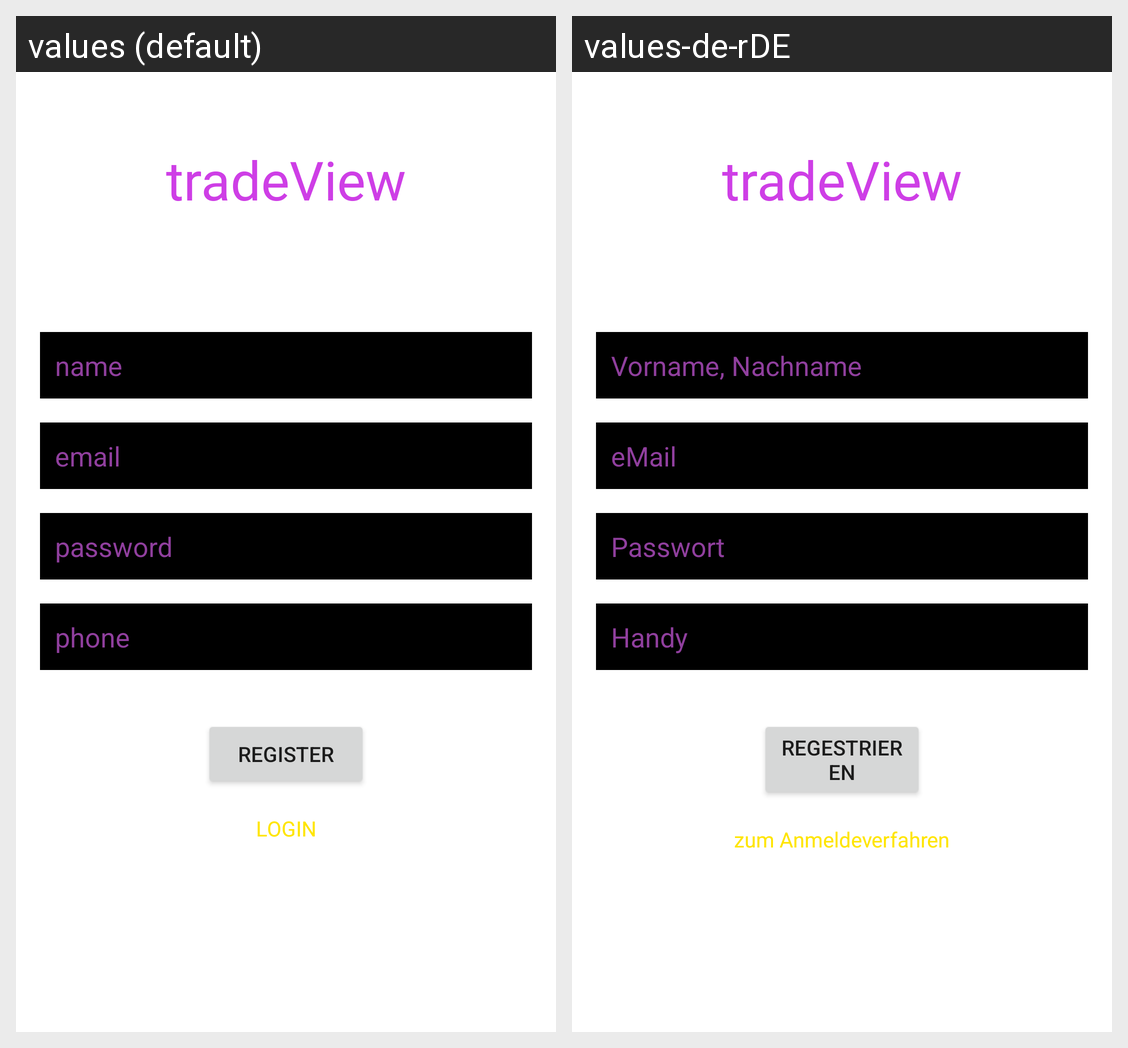

This grid shows one Android layout under two languages. Give, for every string resource on the screen, its name, the default text and each shown locale's text.
Android screen res/layout/activity_register.xml rendered under 2 locales, left to right: values (default), values-de-rDE. Device: Nexus 5 (rendered at 1080×1920; each locale shown at half size, 540×960, under a caption strip naming it); theme Theme.TradeView.
Strings drawn on this screen, with the default value and each locale's value (text and hints the layout hard-codes, and strings that could not be matched under every locale, appear in the picture but are not listed):

loginText
  values: LOGIN
  values-de-rDE: zum Anmeldeverfahren

name
  values: name
  values-de-rDE: Vorname, Nachname

email
  values: email
  values-de-rDE: eMail

password
  values: password
  values-de-rDE: Passwort

phone
  values: phone
  values-de-rDE: Handy

registerBtn
  values: REGISTER
  values-de-rDE: Regestrieren
